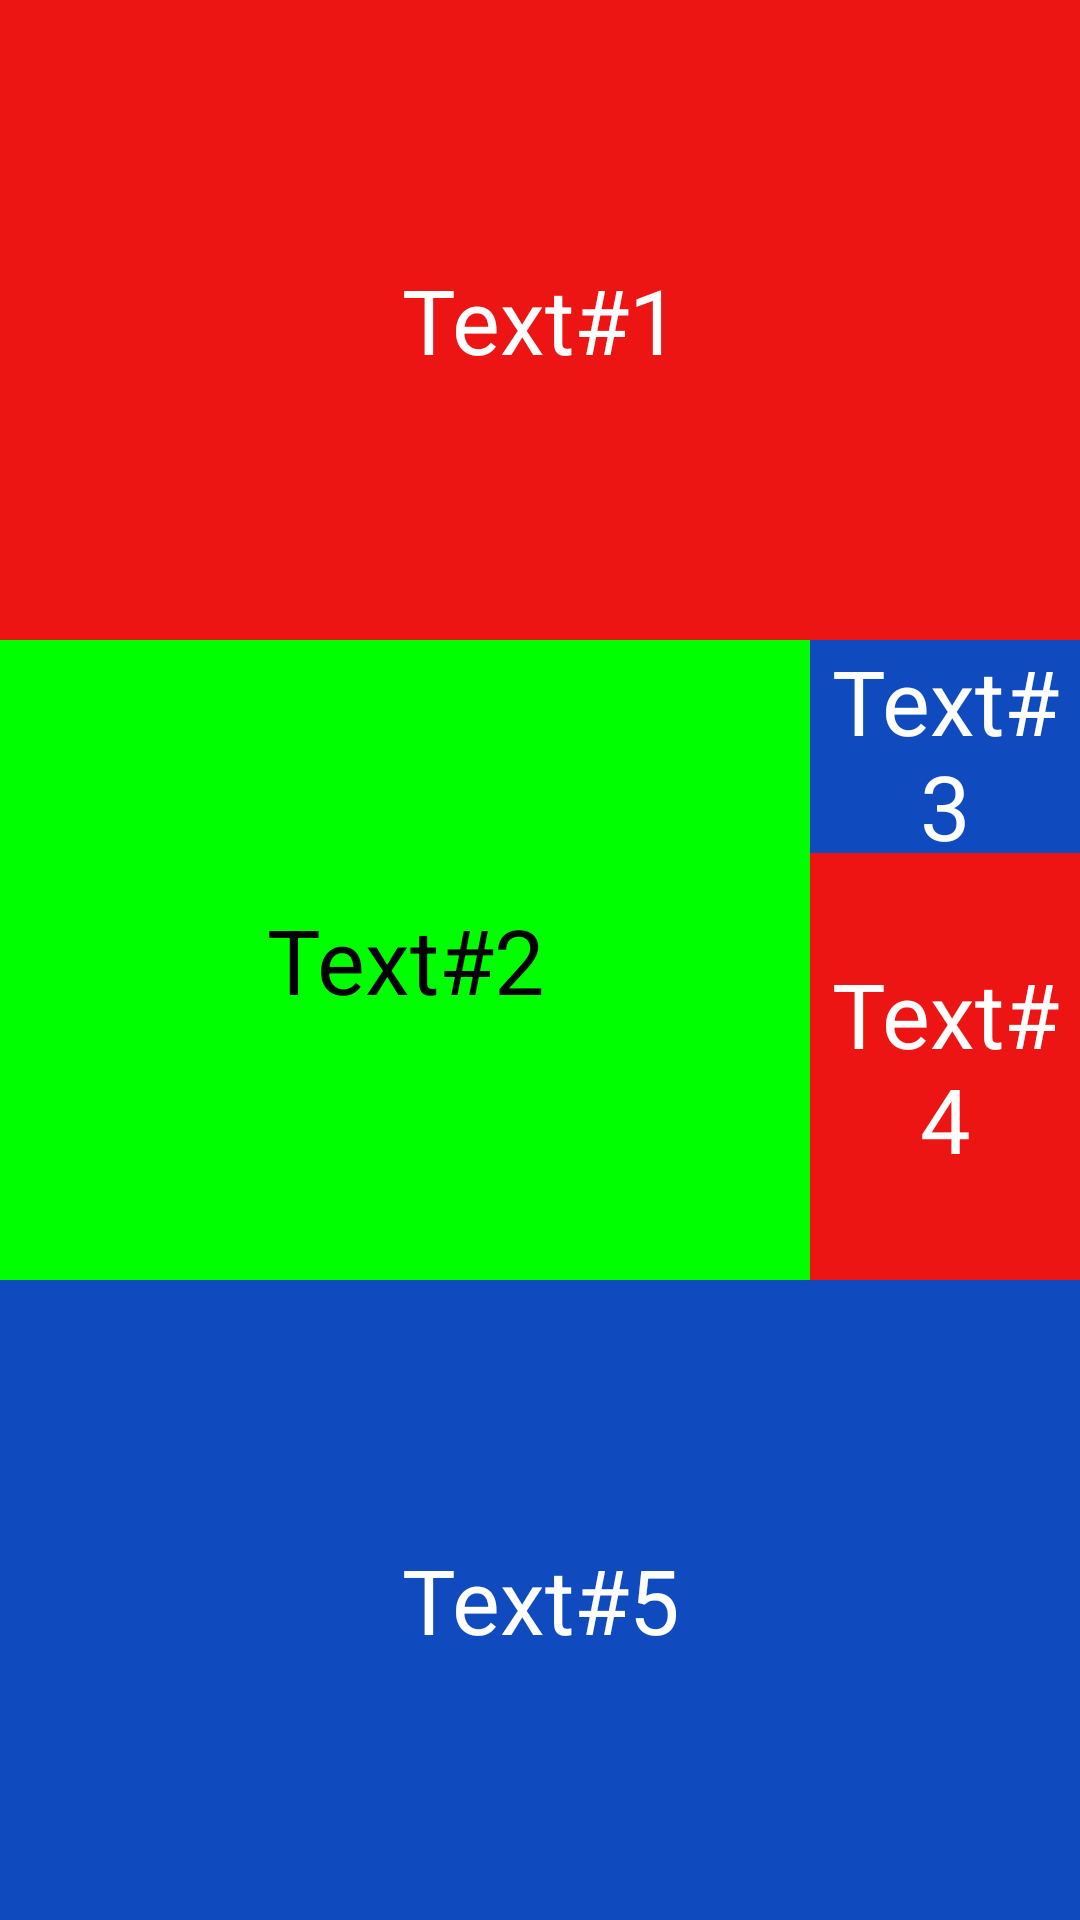

Here is an Android app screen rendered from its layout file. Give the layout XML and the strings, colors and styles it references.
<!-- AndroidManifest.xml: application theme AppTheme -->
<!-- res/layout/example4.xml -->
<?xml version="1.0" encoding="utf-8"?>
<LinearLayout xmlns:android="http://schemas.android.com/apk/res/android"
    xmlns:app="http://schemas.android.com/apk/res-auto"
    xmlns:tools="http://schemas.android.com/tools"
    android:layout_width="match_parent"
    android:layout_height="match_parent"
    android:layout_gravity="center"
    android:orientation="vertical"
  >


    <TextView
        android:layout_width="match_parent"
        android:layout_height="0dp"
        android:layout_weight="1"
        android:background="@color/red"
        android:gravity="center"
        android:text="Text#1"
        android:textColor="#FFFFFF"
        android:textSize="30sp" />

    <LinearLayout
        android:layout_width="match_parent"
        android:layout_height="0dp"
        android:layout_weight="1"
        android:orientation="horizontal">

        <TextView
            android:layout_width="0dp"
            android:layout_height="match_parent"
            android:layout_weight="3"
            android:background="#00FF00"
            android:gravity="center"
            android:text="Text#2"
            android:textColor="#000000"
            android:textSize="30sp" />

        <LinearLayout
            android:layout_width="0dp"
            android:layout_height="match_parent"
            android:orientation="vertical"
            android:layout_weight="1">
            <TextView
                android:layout_width="match_parent"
                android:layout_height="0dp"
                android:layout_weight="1"
                android:background="@color/blue"
                android:gravity="center"
                android:text="Text#3"
                android:textColor="#FFFFFF"
                android:textSize="30sp" />

            <TextView
                android:layout_width="match_parent"
                android:layout_height="0dp"
                android:layout_weight="2"
                android:background="@color/red"
                android:gravity="center"
                android:text="Text#4"
                android:textColor="#FFFFFF"
                android:textSize="30sp" />

        </LinearLayout>
    </LinearLayout>

    <TextView
        android:layout_width="match_parent"
        android:layout_height="0dp"
        android:layout_weight="1"
        android:background="@color/blue"
        android:gravity="center"
        android:text="Text#5"
        android:textColor="#FFFFFF"
        android:textSize="30sp" />

</LinearLayout>
<!-- resources referenced by this layout -->
<resources>
  <color name="blue">#0F4ABF</color>
  <color name="red">#ED1414</color>
  <style name="AppTheme" parent="Theme.AppCompat.Light.DarkActionBar">
          
          <item name="colorPrimary">@color/colorPrimary</item>
          <item name="colorPrimaryDark">@color/colorPrimaryDark</item>
          <item name="colorAccent">@color/colorAccent</item>
      </style>
  <color name="colorPrimary">#6200EE</color>
  <color name="colorPrimaryDark">#3700B3</color>
  <color name="colorAccent">#03DAC5</color>
</resources>
